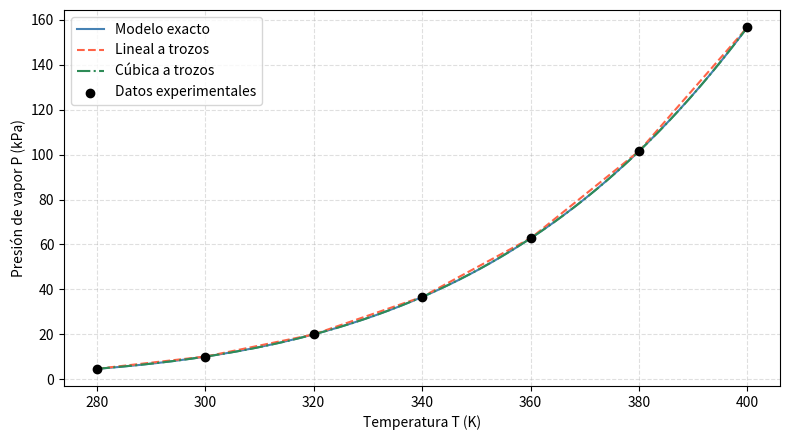

Here is the Python script that generated this plot:
import numpy as np
import matplotlib.pyplot as plt

# Problema: Presión de vapor de un líquido
#
# La presión de vapor P (kPa) sigue el modelo:
#
#     P(T) = alpha * exp(beta / T)
#
# donde:
#     alpha = 6e5 kPa
#     beta  = -3.3e3 K
#     T     = temperatura en Kelvin
#
# Datos experimentales:
#
# T (K):    280   300   320   340   360    380    400
# P (kPa):  4.6   10    19.9  36.6  62.7   101.5  156.8
#
# 1) Construir una interpolación lineal a trozos y una interpolación
#    cúbica a trozos sobre los datos.
#    Calcular el máximo error relativo en el intervalo [280, 400]
#    para cada interpolación respecto al modelo P(T).
#
# 2) Aproximar la integral:
#
#        I = integral de P(T) dT entre 280 K y 400 K
#
#    utilizando:
#       - Regla compuesta del trapecio.
#       - Regla compuesta de Simpson.
#
# 3) Calcular el error relativo de cada aproximación usando como
#    referencia el valor exacto de la integral y reportarlo con
#    al menos 3 dígitos significativos.
#
# Comentar los resultados obtenidos.

# ── Funciones ────────────────────────────────────────────────────────────────────
def intNCcompuesta(f, a, b, L, n):
    z = np.linspace(a, b, L + 1)
    h = (b - a) / L
    w = pesosNC(n)
    Q = 0
    for i in range(L):
        x = np.linspace(z[i], z[i+1], n)
        y = f(x)  
        Q += h * np.sum(y * w)
    return Q

def pesosNC(n):
    # Calcula los pesos de la fórmula de Newton-Cotes de n puntos
    x = np.linspace(0, 1, n)
    A = np.ones((n, n))
    for i in range(1, n):
        A[i, :] = A[i-1, :] * x
    b = 1 / np.arange(1, n+1)
    w = np.linalg.solve(A, b)
    return w

def simpsoncomp(x,y):
    L=len(x)-1
    if L%2:
        raise ValueError("Atencion: Tiene que dar una cantidad impar de datos.")
        Q=np.nan
        return Q
    h = (x[-1]-x[0])/(L/2)
    Q = h/6 * (y[0] + 4*sum(y[1:-1:2]) + 2*sum(y[2:-2:2]) + y[-1])
    return Q

def trapcomp(x,y):
    L=len(x)-1
    deltax=np.diff(x)
    Q=0
    for i in range(0,L):
        Q+=0.5*deltax[i]*(y[i]+y[i+1])
    return Q


# ── Datos ────────────────────────────────────────────────────────────────────
alpha = 6e5
beta  = -3.3e3

def modelo(T_val):
    return alpha * np.exp(beta / T_val)

T = np.array([280, 300, 320, 340, 360, 380, 400])
P = np.array([4.6, 10, 19.9, 36.6, 62.7, 101.5, 156.8])
# P = modelo(T)

# ── Inciso (a): interpolación a trozos  ──────────────────────────
L = len(T)-1

# -- Lineal a trozos: 6 trozos, índices consecutivos --
L = len(T) - 1
err_lineal = np.array([])
for i in range(L):
    coefs = np.polyfit(T[i:i+2], P[i:i+2], deg=1)
    T_eval = np.linspace(T[i], T[i+1], 100)
    err = abs(np.polyval(coefs, T_eval) - modelo(T_eval)) / modelo(T_eval) * 100
    err_lineal = np.append(err_lineal, err)

# -- Cúbica a trozos: 2 trozos con nodo compartido en T = 340 --
trozos_cub = [(0, 4), (3, 7)]   # índices de inicio y fin en T
err_cub = np.array([])
for i0, i1 in trozos_cub:
    coefs = np.polyfit(T[i0:i1], P[i0:i1], deg=3)
    T_eval = np.linspace(T[i0], T[i1-1], 100)
    err = abs(np.polyval(coefs, T_eval) - modelo(T_eval)) / modelo(T_eval) * 100
    err_cub = np.append(err_cub, err)

max_err_lineal = np.max(err_lineal)
max_err_cub    = np.max(err_cub)
print("=" * 55)
print("Inciso (a): interpolación a trozos")
print(f"  Max error rel. lineal a trozos = {max_err_lineal:.4f}%")
print(f"  Max error rel. cúbica a trozos = {max_err_cub:.4f}%")
print()
print("  Comentario: la interpolación cúbica es notablemente más preciso (~0.75%)")
print("  que la interpolación lineal (~6.68%) usando exactamente los mismos nodos,")
print("  esto se condice con el hecho que las derivadas del modelo son pequeñas")
print("  en el [4.6,157]")
print("=" * 55)

# Verificación visual
T_plot = np.linspace(280, 400, 500)

# Modelo exacto
P_modelo = modelo(T_plot)

# Lineal a trozos
P_lin_plot = np.zeros_like(T_plot)
for i in range(L):
    coefs = np.polyfit(T[i:i+2], P[i:i+2], deg=1)
    mask = (T_plot >= T[i]) & (T_plot <= T[i+1])
    P_lin_plot[mask] = np.polyval(coefs, T_plot[mask])

# Cúbica a trozos
P_cub_plot = np.zeros_like(T_plot)
for i0, i1 in trozos_cub:
    coefs = np.polyfit(T[i0:i1], P[i0:i1], deg=3)
    mask = (T_plot >= T[i0]) & (T_plot <= T[i1-1])
    P_cub_plot[mask] = np.polyval(coefs, T_plot[mask])

plt.figure(figsize=(8, 4.5))
plt.plot(T_plot, P_modelo,   label="Modelo exacto",     color="steelblue", linewidth=1.5)
plt.plot(T_plot, P_lin_plot, label="Lineal a trozos",   color="tomato",    linestyle="--")
plt.plot(T_plot, P_cub_plot, label="Cúbica a trozos",   color="seagreen",  linestyle="-.")
plt.scatter(T, P, color="black", zorder=5, label="Datos experimentales")
plt.xlabel("Temperatura T (K)")
plt.ylabel("Presión de vapor P (kPa)")
plt.legend()
plt.grid(True, linestyle="--", alpha=0.4)
plt.tight_layout()
plt.show()

# ── Inciso (b): cuadratura compuesta ─────────────────────────────────────────

# Trapecio compuesto con los 7 nodos de la tabla
I_trap = trapcomp(T, P)

# Simpson 1/3 compuesto con los 7 nodos de la tabla
# 7 datos -> 6 subintervalos (par) -> OK para Simpson 1/3
I_simp = simpsoncomp(T, P)

print("\n" + "=" * 55)
print("Inciso (b): cuadratura compuesta")
print(f"  Trapecio compuesto (6 subint.):     I = {I_trap:.4f} kPa·K")
print(f"  Simpson compuesto (3 subint.):  I = {I_simp:.4f} kPa·K")


# ── Inciso (c): valor de referencia y errores ─────────────────────────────────
#
# Se usa intNCcompuesta con orden 4 y L = 100 subintervalos.
# Con tantos subintervalos el error de la referencia es despreciable
# frente al error de las reglas con solo 6 o 3 subintervalos.

I_ref = intNCcompuesta(modelo, 280, 400, 100, 4)

err_trap = abs(I_trap - I_ref) / I_ref * 100
err_simp = abs(I_simp - I_ref) / I_ref * 100

print("\n" + "=" * 55)
print("Inciso (c): valor de referencia y errores relativos")
print(f"  I referencia (L=100, orden 4)   = {I_ref:.6f} kPa·K")
print(f"  Error rel. trapecio compuesto   = {err_trap:.7f}%")
print(f"  Error rel. Simpson compuesto    = {err_simp:.7f}%")
print()
print("  Comentario: Simpson compuesto es notablemente más preciso (~0.003%)")
print("  que el trapecio (~1.66%) usando exactamente los mismos nodos,")
print("  lo que ilustra la ganancia de emplear una fórmula de mayor orden.")
print("=" * 55)
